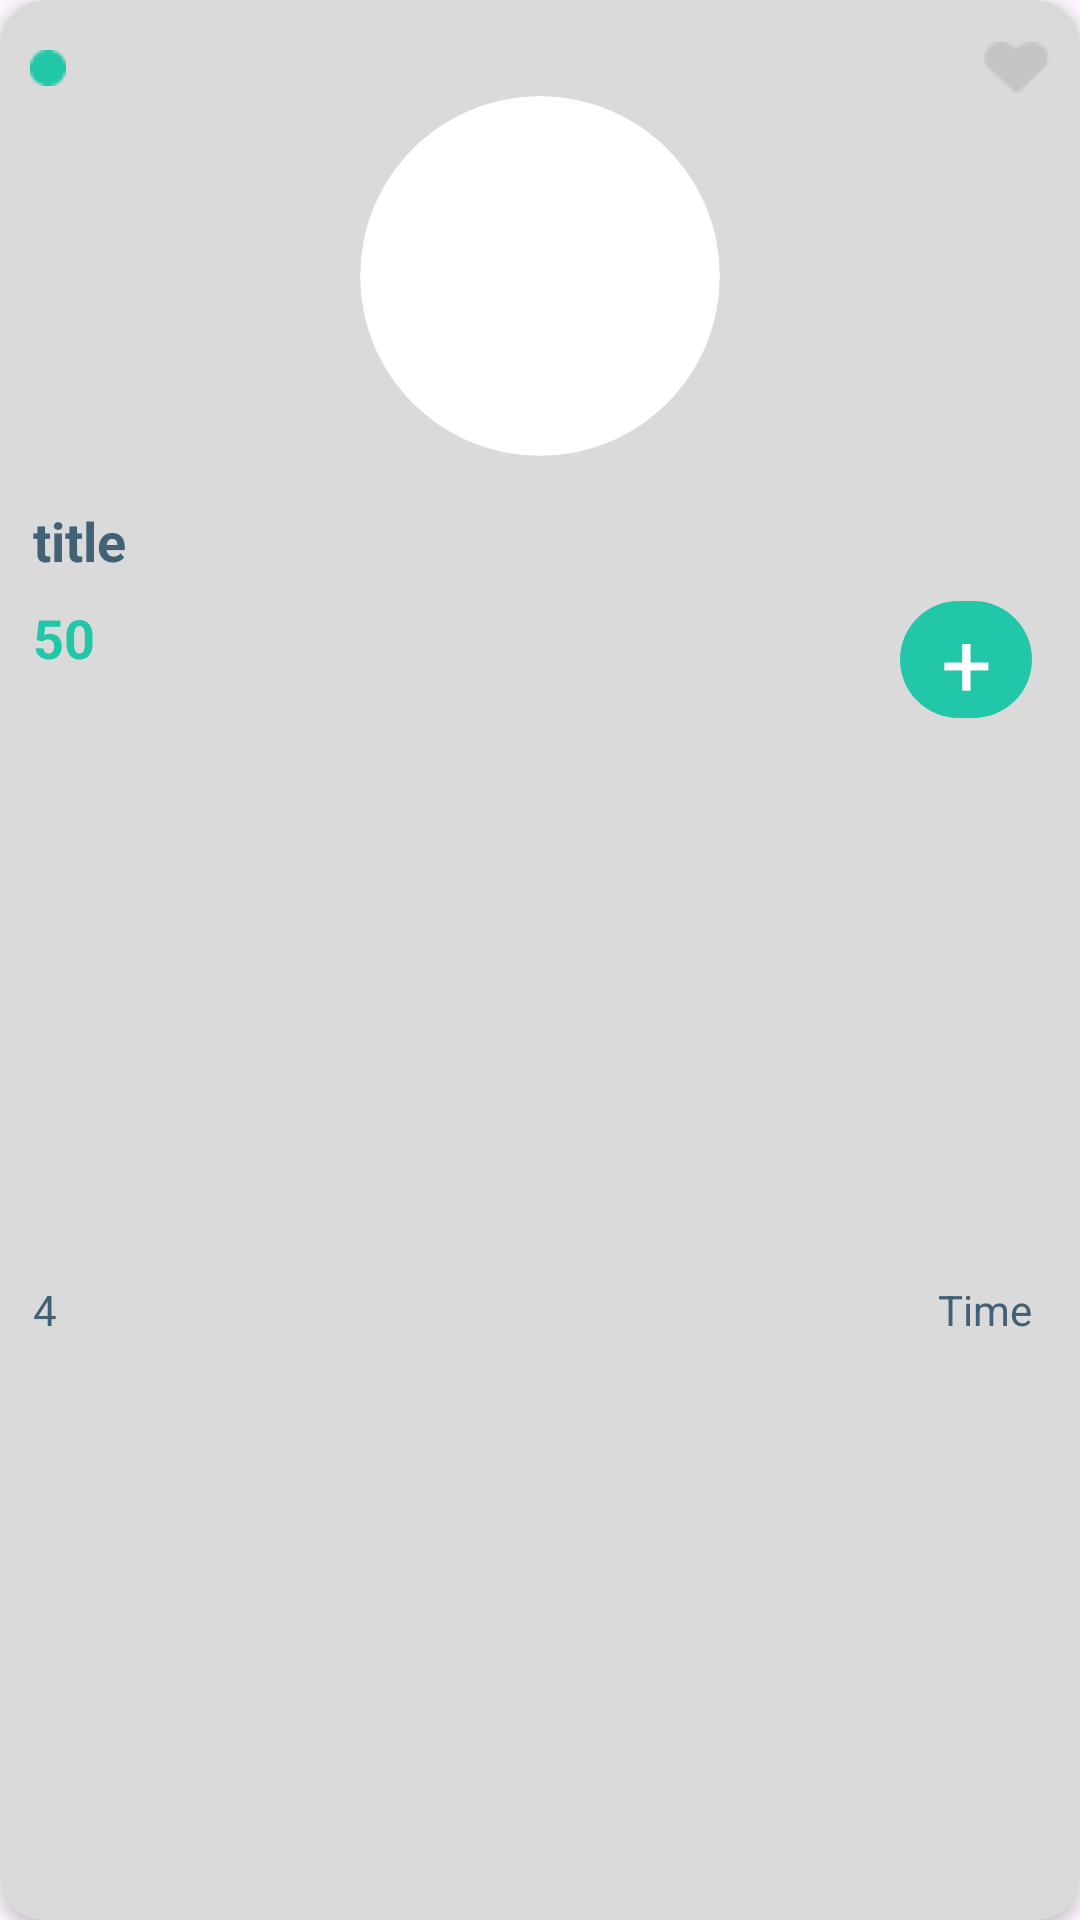

Android layout source for this screen:
<!-- AndroidManifest.xml: application theme Theme.ShopFoodApp -->
<!-- res/layout/viewholder_bestdeal.xml -->
<?xml version="1.0" encoding="utf-8"?>
<androidx.cardview.widget.CardView xmlns:android="http://schemas.android.com/apk/res/android"
    xmlns:tools="http://schemas.android.com/tools"
    android:layout_width="210dp"
    android:layout_height="280dp"
    xmlns:app="http://schemas.android.com/apk/res-auto"
    android:layout_margin="8dp"
    app:cardCornerRadius="15dp"
    app:cardElevation="3dp">

    <androidx.constraintlayout.widget.ConstraintLayout
        android:layout_width="match_parent"
        android:layout_height="match_parent"
        android:background="@color/bgList">

        <ImageView
            android:layout_width="wrap_content"
            android:layout_height="wrap_content"
            android:layout_marginStart="10dp"
            android:layout_marginTop="13dp"
            android:src="@drawable/elipse_ic"
            app:layout_constraintBottom_toTopOf="@+id/card"
            app:layout_constraintStart_toStartOf="parent"
            app:layout_constraintTop_toTopOf="parent" />

        <ImageView
            android:id="@+id/imageView2"
            android:layout_width="wrap_content"
            android:layout_height="wrap_content"
            android:layout_marginTop="13dp"
            android:layout_marginEnd="10dp"
            android:src="@drawable/love"
            app:layout_constraintBottom_toTopOf="@+id/card"
            app:layout_constraintEnd_toEndOf="parent"
            app:layout_constraintTop_toTopOf="parent"
            tools:ignore="MissingConstraints" />

        <androidx.cardview.widget.CardView
            android:id="@+id/card"
            android:layout_width="120dp"
            android:layout_height="120dp"
            android:layout_marginTop="32dp"
            app:cardCornerRadius="60dp"
            app:cardElevation="0dp"
            app:layout_constraintEnd_toEndOf="parent"
            app:layout_constraintStart_toStartOf="parent"
            app:layout_constraintTop_toTopOf="parent"
            tools:ignore="MissingConstraints">

            <ImageView
                android:id="@+id/pic"
                android:layout_width="match_parent"
                android:layout_height="match_parent"
                android:contentDescription="@string/app_name"
                android:scaleType="centerCrop" />
        </androidx.cardview.widget.CardView>

        <androidx.constraintlayout.widget.ConstraintLayout
            android:id="@+id/constraintLayout"
            android:layout_width="0dp"
            android:layout_height="0dp"
            android:background="@color/bgList"
            app:layout_constraintBottom_toBottomOf="parent"
            app:layout_constraintEnd_toEndOf="parent"
            app:layout_constraintStart_toStartOf="parent"
            app:layout_constraintTop_toBottomOf="@+id/card">

            <TextView
                android:id="@+id/titleText"
                android:layout_width="wrap_content"
                android:layout_height="wrap_content"
                android:layout_marginStart="11dp"
                android:layout_marginTop="16dp"
                android:text="title"
                android:textColor="@color/blue_grey"
                android:textSize="18sp"
                android:textStyle="bold"
                app:layout_constraintStart_toStartOf="parent"
                app:layout_constraintTop_toTopOf="parent" />

            <TextView
                android:id="@+id/starTxt"
                android:layout_width="wrap_content"
                android:layout_height="wrap_content"
                android:layout_marginTop="16dp"
                android:layout_marginBottom="8dp"
                android:text="4"
                android:textColor="@color/blue_grey"
                app:layout_constraintBottom_toBottomOf="parent"
                app:layout_constraintStart_toStartOf="@+id/titleText"
                app:layout_constraintTop_toBottomOf="@+id/priceTxt" />

            <ImageView
                android:id="@+id/imageView7"
                android:layout_width="21dp"
                android:layout_height="14dp"
                android:layout_marginStart="8dp"
                android:src="@drawable/star"
                app:layout_constraintBottom_toBottomOf="@+id/starTxt"
                app:layout_constraintStart_toEndOf="@+id/starTxt"
                app:layout_constraintTop_toTopOf="@id/starTxt" />

            <TextView
                android:id="@+id/add_cart_Btn"
                android:layout_width="44dp"
                android:layout_height="39dp"
                android:layout_marginEnd="16dp"
                android:background="@drawable/plus_background"
                android:gravity="center"
                android:text="+"
                android:textColor="@color/white"
                android:textSize="30sp"
                app:layout_constraintEnd_toEndOf="parent"
                app:layout_constraintTop_toTopOf="@+id/priceTxt" />

            <TextView
                android:id="@+id/timeTxt"
                android:layout_width="wrap_content"
                android:layout_height="wrap_content"
                android:layout_marginEnd="8dp"
                android:text="Time"
                android:textColor="@color/blue_grey"
                app:layout_constraintBottom_toBottomOf="@+id/starTxt"
                app:layout_constraintEnd_toStartOf="@+id/imageView6"
                app:layout_constraintTop_toTopOf="@+id/starTxt" />

            <ImageView
                android:id="@+id/imageView6"
                android:layout_width="wrap_content"
                android:layout_height="wrap_content"
                android:layout_marginEnd="8dp"
                app:layout_constraintBottom_toBottomOf="@+id/timeTxt"
                app:layout_constraintEnd_toEndOf="parent"
                app:layout_constraintTop_toTopOf="@+id/timeTxt"
                app:srcCompat="@drawable/time"
                app:tint="@color/green" />

            <TextView
                android:id="@+id/priceTxt"
                android:layout_width="wrap_content"
                android:layout_height="wrap_content"
                android:layout_marginStart="11dp"
                android:layout_marginTop="8dp"
                android:text="50"
                android:textColor="@color/green"
                android:textSize="18sp"
                android:textStyle="bold"
                app:layout_constraintStart_toStartOf="parent"
                app:layout_constraintTop_toBottomOf="@+id/titleText" />

        </androidx.constraintlayout.widget.ConstraintLayout>
    </androidx.constraintlayout.widget.ConstraintLayout>
</androidx.cardview.widget.CardView>
<!-- resources referenced by this layout -->
<resources>
  <color name="bgList">#DADADA</color>
  <color name="blue_grey">#436175</color>
  <color name="green">#22C7A9</color>
  <color name="white">#FFFFFFFF</color>
  <!-- drawable elipse_ic: png bitmap (drawable, 314 bytes) -->
  <!-- drawable love: png bitmap (drawable, 435 bytes) -->
  <!-- drawable plus_background (drawable) -->
  <?xml version="1.0" encoding="utf-8"?>
  <selector xmlns:android="http://schemas.android.com/apk/res/android">
  <item>
      <shape android:shape="rectangle">
          <solid android:color="@color/green"/>
          <corners android:radius="60dp"/>
      </shape>
  </item>
  </selector>
  <string name="app_name">Shop Food App</string>
  <style name="Theme.ShopFoodApp" parent="Base.Theme.ShopFoodApp" />
  <style name="Base.Theme.ShopFoodApp" parent="Theme.Material3.DayNight.NoActionBar">
          
          
      </style>
</resources>
